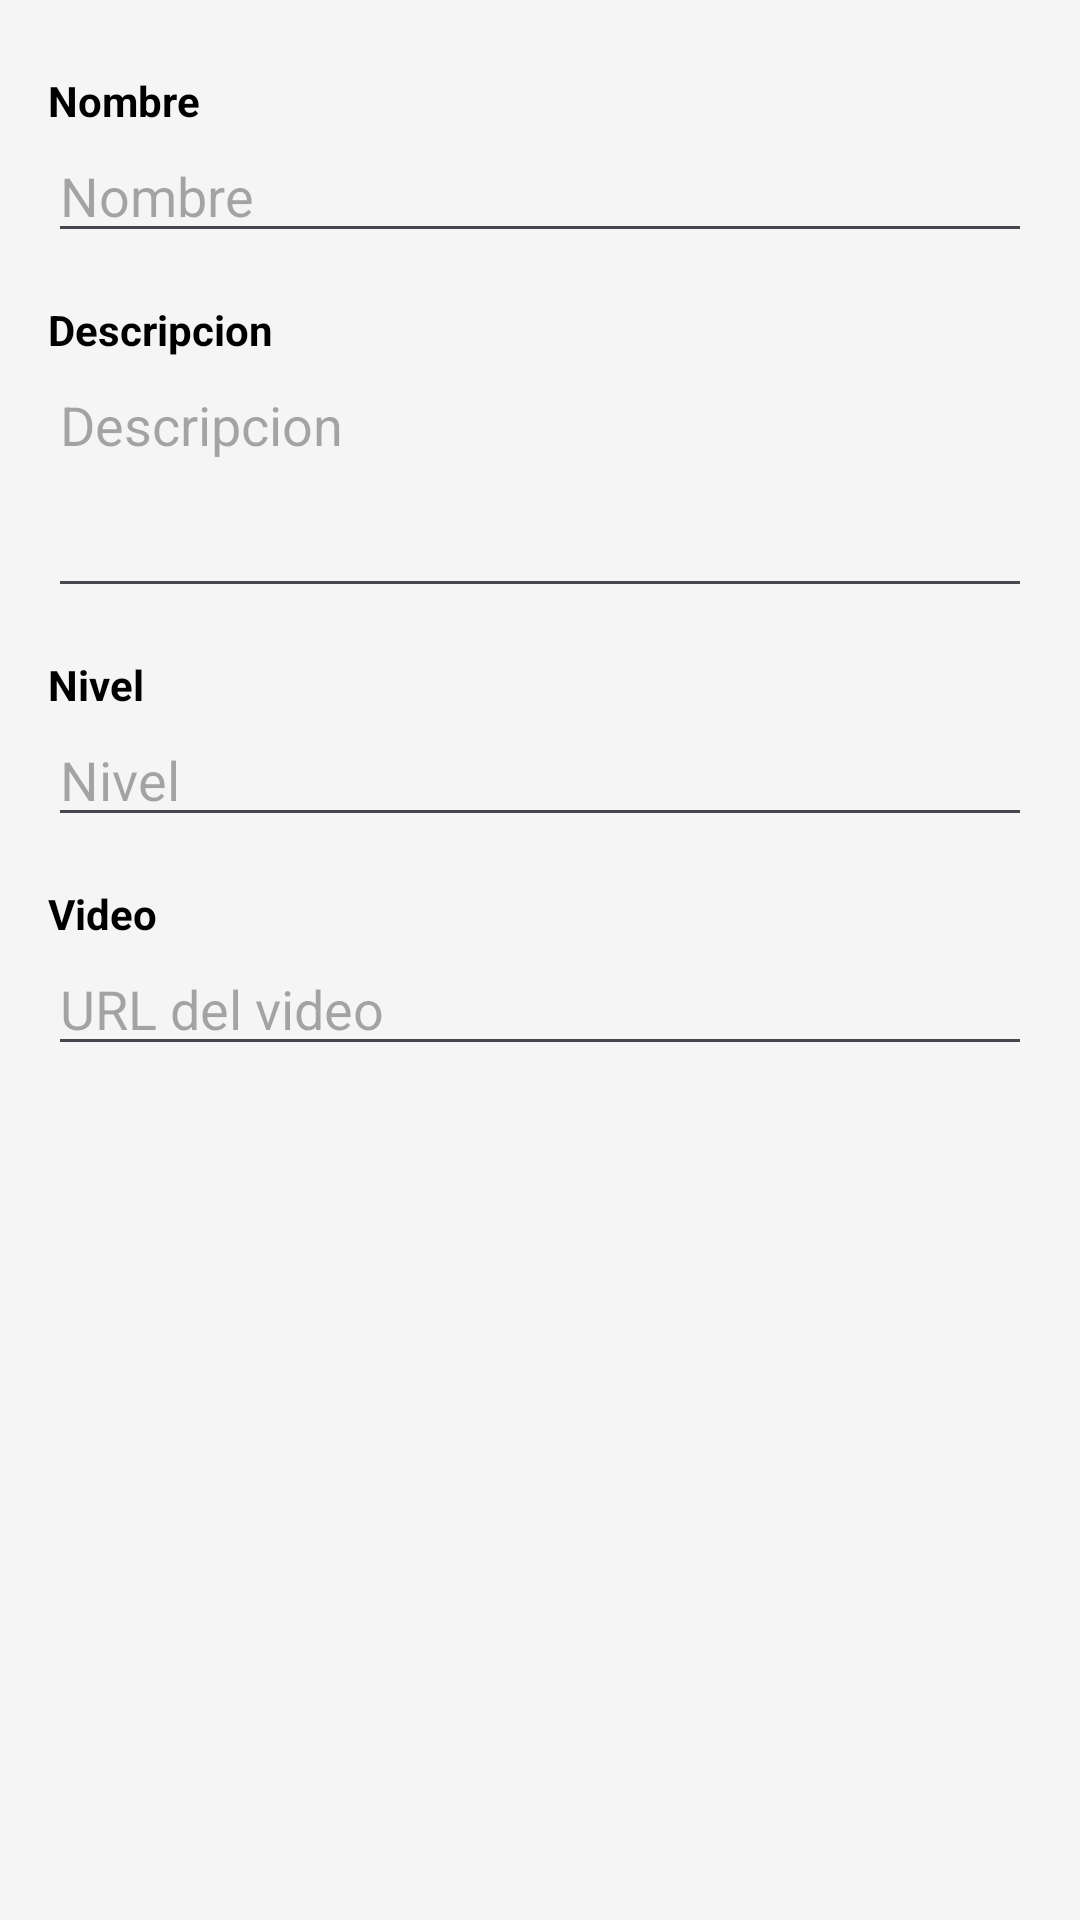

Android layout source for this screen:
<!-- AndroidManifest.xml: application theme Theme.Reto1MovilesGrupo2 -->
<!-- res/layout/dialog_workout.xml -->
<?xml version="1.0" encoding="utf-8"?>
<LinearLayout xmlns:android="http://schemas.android.com/apk/res/android"
    android:layout_width="match_parent"
    android:layout_height="wrap_content"
    android:orientation="vertical"
    android:padding="16dp">

    <TextView
        android:layout_width="wrap_content"
        android:layout_height="wrap_content"
        android:text="@string/nombre"
        android:textStyle="bold"
        android:layout_marginTop="8dp" />

    <EditText
        android:id="@+id/etWorkoutName"
        android:layout_width="match_parent"
        android:layout_height="wrap_content"
        android:hint="@string/nombre"
        android:inputType="text" />

    <TextView
        android:layout_width="wrap_content"
        android:layout_height="wrap_content"
        android:text="@string/descripcion"
        android:textStyle="bold"
        android:layout_marginTop="16dp" />

    <EditText
        android:id="@+id/etWorkoutDescription"
        android:layout_width="match_parent"
        android:layout_height="wrap_content"
        android:hint="@string/descripcion"
        android:inputType="textMultiLine"
        android:lines="3"
        android:gravity="top" />

    <TextView
        android:layout_width="wrap_content"
        android:layout_height="wrap_content"
        android:text="@string/nivel"
        android:textStyle="bold"
        android:layout_marginTop="16dp" />

    <EditText
        android:id="@+id/etWorkoutLevel"
        android:layout_width="match_parent"
        android:layout_height="wrap_content"
        android:hint="@string/nivel"
        android:inputType="number" />

    <TextView
        android:layout_width="wrap_content"
        android:layout_height="wrap_content"
        android:text="@string/video"
        android:textStyle="bold"
        android:layout_marginTop="16dp" />

    <EditText
        android:id="@+id/etWorkoutVideoUrl"
        android:layout_width="match_parent"
        android:layout_height="wrap_content"
        android:hint="URL del video"
        android:inputType="textUri" />

</LinearLayout>
<!-- resources referenced by this layout -->
<resources>
  <string name="descripcion">Descripcion</string>
  <string name="nivel">Nivel</string>
  <string name="nombre">Nombre</string>
  <string name="video">Video</string>
  <style name="Theme.Reto1MovilesGrupo2" parent="Base.Theme.Reto1MovilesGrupo2" />
  <style name="Base.Theme.Reto1MovilesGrupo2" parent="Theme.Material3.DayNight.NoActionBar">
          
          <item name="colorPrimary">@color/colorPrimary</item>
          <item name="colorOnPrimary">@color/colorOnPrimary</item>
          <item name="colorSecondary">@color/colorSecondary</item>
          <item name="colorOnSecondary">@color/colorOnSecondary</item>
          <item name="android:colorBackground">@color/backgroundColor</item>
          <item name="android:textColor">@color/textColor</item>
      </style>
  <color name="colorPrimary">#6200EE</color>
  <color name="colorOnPrimary">#FFFFFF</color>
  <color name="colorSecondary">#03DAC6</color>
  <color name="colorOnSecondary">#000000</color>
  <color name="backgroundColor">#F5F5F5</color>
  <color name="textColor">#000000</color>
</resources>
